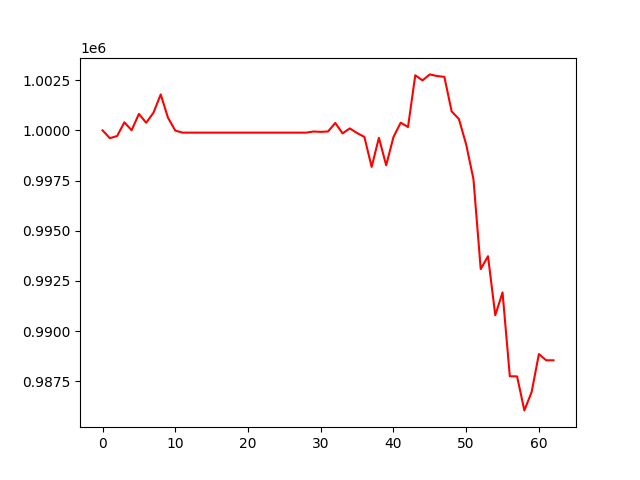

Values plotted in this chart, from the file beside it:
, 0
0, 1000000
1, 999612
2, 999716
3, 1000401
4, 1000006
5, 1000818
6, 1000379
7, 1000878
8, 1001790
9, 1000627
10, 999990
11, 999887
12, 999887
13, 999887
14, 999887
15, 999887
16, 999887
17, 999887
18, 999887
19, 999887
20, 999887
21, 999887
22, 999887
23, 999887
24, 999887
25, 999887
26, 999887
27, 999887
28, 999887
29, 999943
30, 999926
31, 999943
32, 1000370
33, 999850
34, 1000097
35, 999867
36, 999676
37, 998180
38, 999629
39, 998260
40, 999666
41, 1000385
42, 1000166
43, 1002744
44, 1002490
45, 1002788
46, 1002708
47, 1002665
48, 1000948
49, 1000564
50, 999295
51, 997570
52, 993089
53, 993732
54, 990790
55, 991927
56, 987751
57, 987742
58, 986049
59, 986965
... 3 more rows
